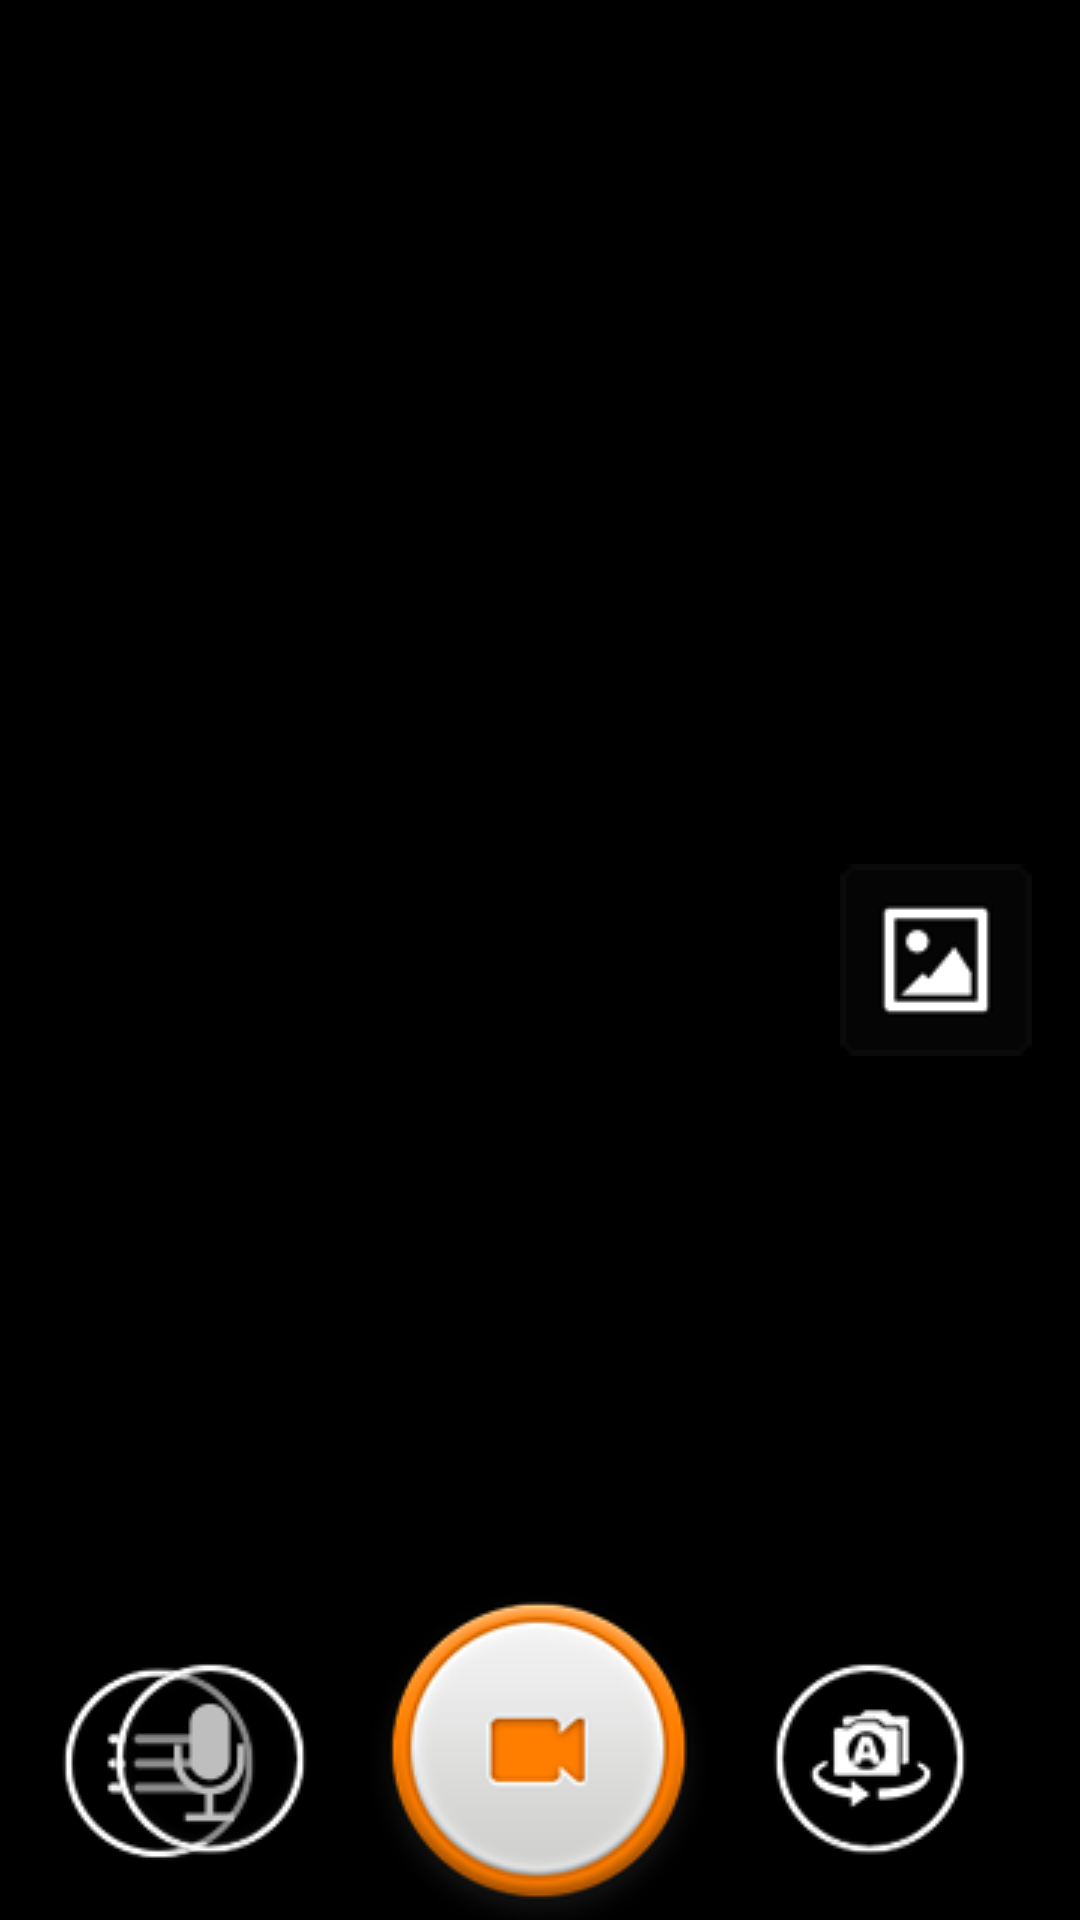

Layout XML and referenced resources for this Android screen:
<!-- AndroidManifest.xml: application theme android:Theme.Black.NoTitleBar.Fullscreen -->
<!-- res/layout/main.xml -->
<?xml version="1.0" encoding="utf-8"?>

<LinearLayout xmlns:android="http://schemas.android.com/apk/res/android"
    android:layout_width="match_parent"
    android:layout_height="match_parent"
    android:orientation="horizontal" >

    <FrameLayout
        android:id="@+id/camera_preview"
        android:layout_width="match_parent"
        android:layout_height="match_parent"
        android:layout_gravity="center" >

        <FrameLayout
            android:layout_width="match_parent"
            android:layout_height="match_parent" >

            <TextureView
                android:id="@+id/camera_main_preview"
                android:layout_width="match_parent"
                android:layout_height="match_parent" />

            <TextureView
                android:id="@+id/camera_usb_preview"
                android:layout_marginBottom="16dp"
                android:layout_marginRight="16dp"
                android:layout_gravity="bottom|right"
                android:layout_width="@dimen/usbcam_preview_width"
                android:layout_height="@dimen/usbcam_preview_height" />
        </FrameLayout>

        <View
            android:id="@+id/view_flash_overlay"
            android:layout_width="match_parent"
            android:layout_height="match_parent"
            android:background="#ffffffff"
            android:visibility="gone"
            android:alpha="0" />

        <RelativeLayout
            android:id="@+id/view_camera_videoui"
            android:layout_height="match_parent"
            android:layout_width="match_parent" >

            <TextView android:id="@+id/text_recording_time"
                android:gravity="center"
                android:layout_alignParentRight="true"
                android:layout_marginTop="16dp"
                android:layout_marginRight="16dp"
                android:layout_width="wrap_content"
                android:layout_height="wrap_content"
                android:drawableLeft="@drawable/ic_recording_indicator_1"
                android:drawablePadding="5dp"
                android:textSize="22dp"
                android:textColor="#ffeeeeee"
                android:background="@drawable/roundrect"
                android:visibility="gone" />

            <ImageView
                android:id="@+id/ic_impact_lock"
                android:layout_width="wrap_content"
                android:layout_height="wrap_content"
                android:visibility="gone"
                android:layout_centerHorizontal="true"
                android:layout_centerVertical ="true"
                android:src="@drawable/ic_impact_lock" />

            <ImageView
                android:id="@+id/btn_cdr_gallery"
                android:layout_width="wrap_content"
                android:layout_height="wrap_content"
                android:layout_centerVertical="true"
                android:layout_alignParentRight="true"
                android:layout_marginRight="16dp"
                android:src="@drawable/btn_new_gallery" />

            <ImageView
                android:id="@+id/btn_cdr_settings"
                android:layout_width="wrap_content"
                android:layout_height="wrap_content"
                android:layout_alignParentBottom="true"
                android:layout_alignParentLeft="true"
                android:layout_marginBottom="16dp"
                android:layout_marginLeft="16dp"
                android:src="@drawable/btn_new_setting" />

            <ImageView
                android:id="@+id/btn_cdr_shutter"
                android:src="@drawable/btn_new_shutter_recording"
                android:layout_width="wrap_content"
                android:layout_height="wrap_content"
                android:layout_alignParentBottom="true"
                android:layout_centerHorizontal="true" />

            <ImageView
                android:id="@+id/btn_recmic_mute_switcher"
                android:layout_width="wrap_content"
                android:layout_height="wrap_content"
                android:layout_alignParentBottom="true"
                android:layout_toLeftOf="@id/btn_cdr_shutter"
                android:layout_marginBottom="16dp"
                android:layout_marginRight="16dp"
                android:src="@drawable/btn_new_recmic_mute_on" />

            <ImageView
                android:id="@+id/btn_cdr_camera_switcher"
                android:layout_width="wrap_content"
                android:layout_height="wrap_content"
                android:layout_alignParentBottom="true"
                android:layout_toRightOf="@id/btn_cdr_shutter"
                android:layout_marginBottom="16dp"
                android:layout_marginLeft="16dp"
                android:src="@drawable/btn_new_camera_switch_ab" />
        </RelativeLayout>
    </FrameLayout>

</LinearLayout>
<!-- resources referenced by this layout -->
<resources>
  <dimen name="usbcam_preview_height">138dp</dimen>
  <dimen name="usbcam_preview_width">226dp</dimen>
  <!-- drawable btn_new_camera_switch_ab (drawable) -->
  <?xml version="1.0" encoding="utf-8"?>
  <selector xmlns:android="http://schemas.android.com/apk/res/android">
      <item android:state_pressed="true" android:drawable="@drawable/ic_switch_ab_pressed" />
      <item android:drawable="@drawable/ic_switch_ab_default" />
  </selector>
  <!-- drawable btn_new_gallery (drawable) -->
  <?xml version="1.0" encoding="utf-8"?>
  <selector xmlns:android="http://schemas.android.com/apk/res/android">
      <item android:state_pressed="true" android:drawable="@drawable/btn_gallery_pressed" />
      <item android:drawable="@drawable/btn_gallery_default" />
  </selector>
  <!-- drawable btn_new_recmic_mute_on (drawable) -->
  <?xml version="1.0" encoding="utf-8"?>
  <selector xmlns:android="http://schemas.android.com/apk/res/android">
      <item android:state_pressed="true" android:drawable="@drawable/camera_recmic_mute_on_pressed" />
      <item android:drawable="@drawable/camera_recmic_mute_on_default" />
  </selector>
  <!-- drawable btn_new_setting (drawable) -->
  <?xml version="1.0" encoding="utf-8"?>
  <selector xmlns:android="http://schemas.android.com/apk/res/android">
      <item android:state_pressed="true" android:drawable="@drawable/btn_setting_pressed" />
      <item android:drawable="@drawable/btn_setting_default" />
  </selector>
  <!-- drawable btn_new_shutter_recording (drawable) -->
  <?xml version="1.0" encoding="utf-8"?>
  <selector xmlns:android="http://schemas.android.com/apk/res/android">
      <item android:state_pressed="true" android:drawable="@drawable/btn_shutter_video_pressed" />
      <item android:drawable="@drawable/btn_shutter_video_recording" />
  </selector>
  <!-- drawable ic_impact_lock: png bitmap (drawable-mdpi, 2381 bytes) -->
  <!-- drawable roundrect (drawable) -->
  <shape
      xmlns:android="http://schemas.android.com/apk/res/android" 
      android:shape="rectangle" >
  
      <solid android:color="#55555555" />
      <corners android:radius="6dp" />
  
      <padding
         android:top="2dp"
         android:bottom="2dp"
         android:left="10dp"
         android:right="10dp" />
  </shape>
  <!-- drawable ic_switch_ab_pressed: png bitmap (drawable-mdpi, 28267 bytes) -->
  <!-- drawable ic_switch_ab_default: png bitmap (drawable-mdpi, 10434 bytes) -->
  <!-- drawable btn_gallery_pressed: png bitmap (drawable-mdpi, 7832 bytes) -->
  <!-- drawable btn_gallery_default: png bitmap (drawable-mdpi, 4626 bytes) -->
  <!-- drawable camera_recmic_mute_on_pressed: png bitmap (drawable-mdpi, 27448 bytes) -->
  <!-- drawable camera_recmic_mute_on_default: png bitmap (drawable-mdpi, 8983 bytes) -->
  <!-- drawable btn_setting_pressed: png bitmap (drawable-mdpi, 11236 bytes) -->
  <!-- drawable btn_setting_default: png bitmap (drawable-mdpi, 8507 bytes) -->
  <!-- drawable btn_shutter_video_pressed: png bitmap (drawable-mdpi, 16852 bytes) -->
  <!-- drawable btn_shutter_video_recording: png bitmap (drawable-mdpi, 15121 bytes) -->
</resources>
